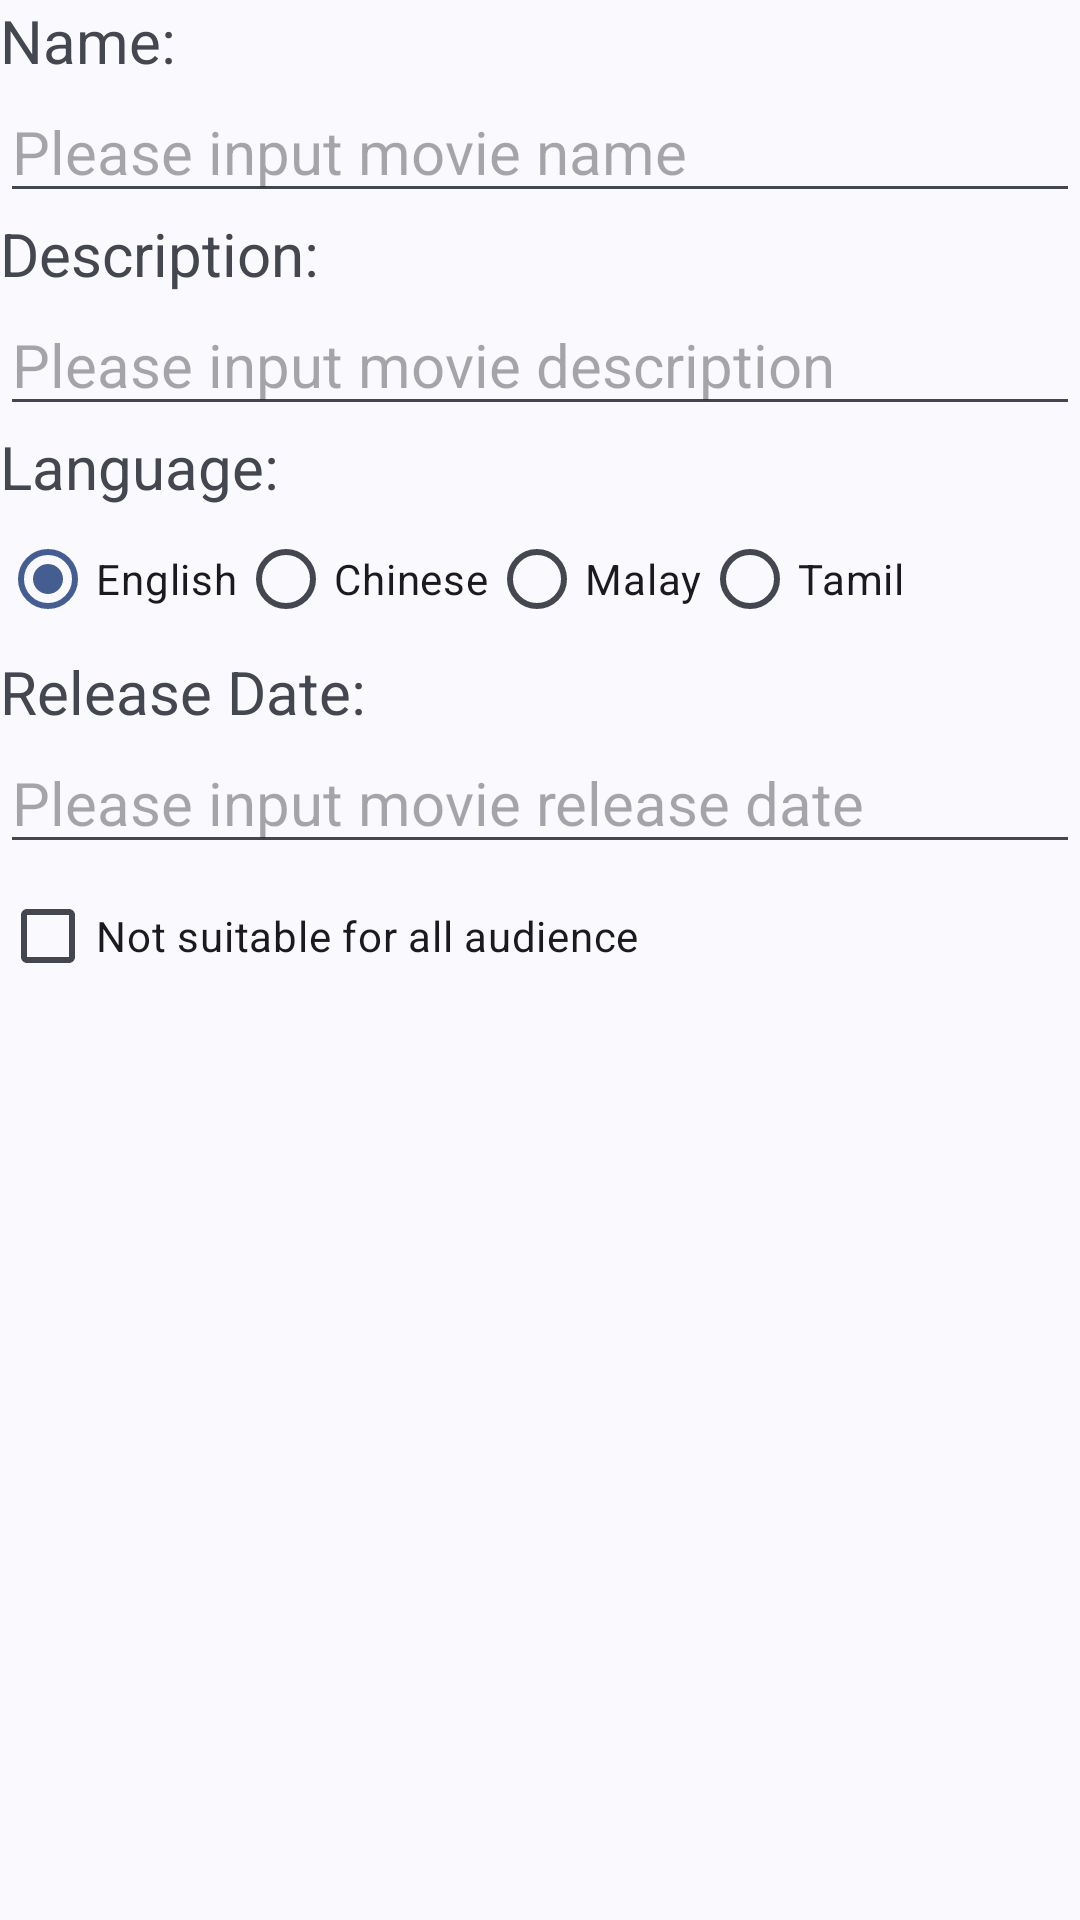

Android layout source for this screen:
<!-- AndroidManifest.xml: application theme Theme.MovieRater -->
<!-- res/layout/activity_add_movie.xml -->
<?xml version="1.0" encoding="utf-8"?>
<RelativeLayout
    xmlns:android="http://schemas.android.com/apk/res/android"
    xmlns:app="http://schemas.android.com/apk/res-auto"
    xmlns:tools="http://schemas.android.com/tools"
    android:layout_width="match_parent"
    android:layout_height="match_parent"
    android:orientation="vertical">

    <TextView
        android:id="@+id/nameTv"
        android:text="@string/name"
        android:layout_width="match_parent"
        android:layout_height="wrap_content"
        android:textSize="20sp"/>

    <EditText
        android:id="@+id/nameEt"
        android:hint="@string/name_placeholder"
        android:layout_below="@id/nameTv"
        android:layout_width="match_parent"
        android:layout_height="wrap_content"
        android:inputType="text"
        android:autofillHints="no"
        android:textSize="20sp" />
    <TextView
        android:id="@+id/desTv"
        android:text="@string/description"
        android:layout_below="@id/nameEt"
        app:layout_constraintTop_toTopOf="parent"
        android:layout_width="match_parent"
        android:layout_height="wrap_content"
        android:textSize="20sp"/>
    <EditText
        android:id="@+id/desEt"
        android:layout_below="@id/desTv"
        android:layout_width="match_parent"
        android:layout_height="wrap_content"
        android:inputType="textMultiLine"
        android:textSize="20sp"
        android:hint="@string/desc_placeholder"
        android:importantForAutofill="no" />

    <TextView
        android:id="@+id/lanTv"
        android:text="@string/language"
        android:layout_below="@id/desEt"
        android:layout_width="match_parent"
        android:layout_height="wrap_content"
        android:textSize="20sp"/>

    <RadioGroup
        android:id="@+id/lanRad"
        android:layout_below="@id/lanTv"
        android:layout_width="match_parent"
        android:layout_height="wrap_content"
        android:checkedButton="@id/engRad"
        android:orientation="horizontal"
        app:layout_constraintTop_toBottomOf="@id/lanTv">

        <RadioButton
            android:id="@+id/engRad"
            android:layout_width="wrap_content"
            android:layout_height="wrap_content"
            android:text="@string/English" />

        <RadioButton
            android:id="@+id/chiRad"
            android:layout_width="wrap_content"
            android:layout_height="wrap_content"
            android:text="@string/Chinese" />
        <RadioButton
            android:id="@+id/malRad"
            android:layout_width="wrap_content"
            android:layout_height="wrap_content"
            android:text="@string/Malay" />
        <RadioButton
            android:id="@+id/tamRad"
            android:layout_width="wrap_content"
            android:layout_height="wrap_content"
            android:text="@string/Tamil" />
    </RadioGroup>
    <TextView
        android:id="@+id/relTv"
        android:text="@string/release_date"
        android:layout_below="@id/lanRad"
        android:layout_width="match_parent"
        android:layout_height="wrap_content"
        android:textSize="20sp"/>

    <EditText
        android:id="@+id/relEt"
        android:layout_below="@id/relTv"
        android:layout_width="match_parent"
        android:layout_height="wrap_content"
        android:inputType="datetime"
        android:textSize="20sp"
        android:hint="@string/reld_placeholder"
        android:autofillHints="null" />

    <CheckBox
        android:id="@+id/nsfaaChk"
        android:layout_width="wrap_content"
        android:layout_height="wrap_content"
        android:layout_below="@+id/relEt"
        android:text="@string/nsfaa" />

    <LinearLayout
        android:id="@+id/chkLay"
        android:layout_width="match_parent"
        android:layout_height="wrap_content"
        android:layout_below="@id/nsfaaChk"
        android:orientation="horizontal"
        android:visibility="gone"
        tools:visibility="gone">

        <CheckBox
            android:id="@+id/voiChk"
            android:layout_width="wrap_content"
            android:layout_height="wrap_content"
            android:text="@string/Violence" />

        <CheckBox
            android:id="@+id/lanUsedChk"
            android:layout_width="wrap_content"
            android:layout_height="wrap_content"
            android:text="@string/LanUsed" />
    </LinearLayout>

</RelativeLayout>
<!-- resources referenced by this layout -->
<resources>
  <string name="Chinese">Chinese</string>
  <string name="English">English</string>
  <string name="LanUsed">Language Used</string>
  <string name="Malay">Malay</string>
  <string name="Tamil">Tamil</string>
  <string name="Violence">Violence</string>
  <string name="desc_placeholder">Please input movie description</string>
  <string name="description">Description: </string>
  <string name="language">Language: </string>
  <string name="name">Name: </string>
  <string name="name_placeholder">Please input movie name</string>
  <string name="nsfaa">Not suitable for all audience</string>
  <string name="reld_placeholder">Please input movie release date</string>
  <string name="release_date">Release Date: </string>
  <style name="Theme.MovieRater" parent="Base.Theme.MovieRater" />
  <style name="Base.Theme.MovieRater" parent="Theme.Material3.DynamicColors.Light">
          
          
      </style>
</resources>
